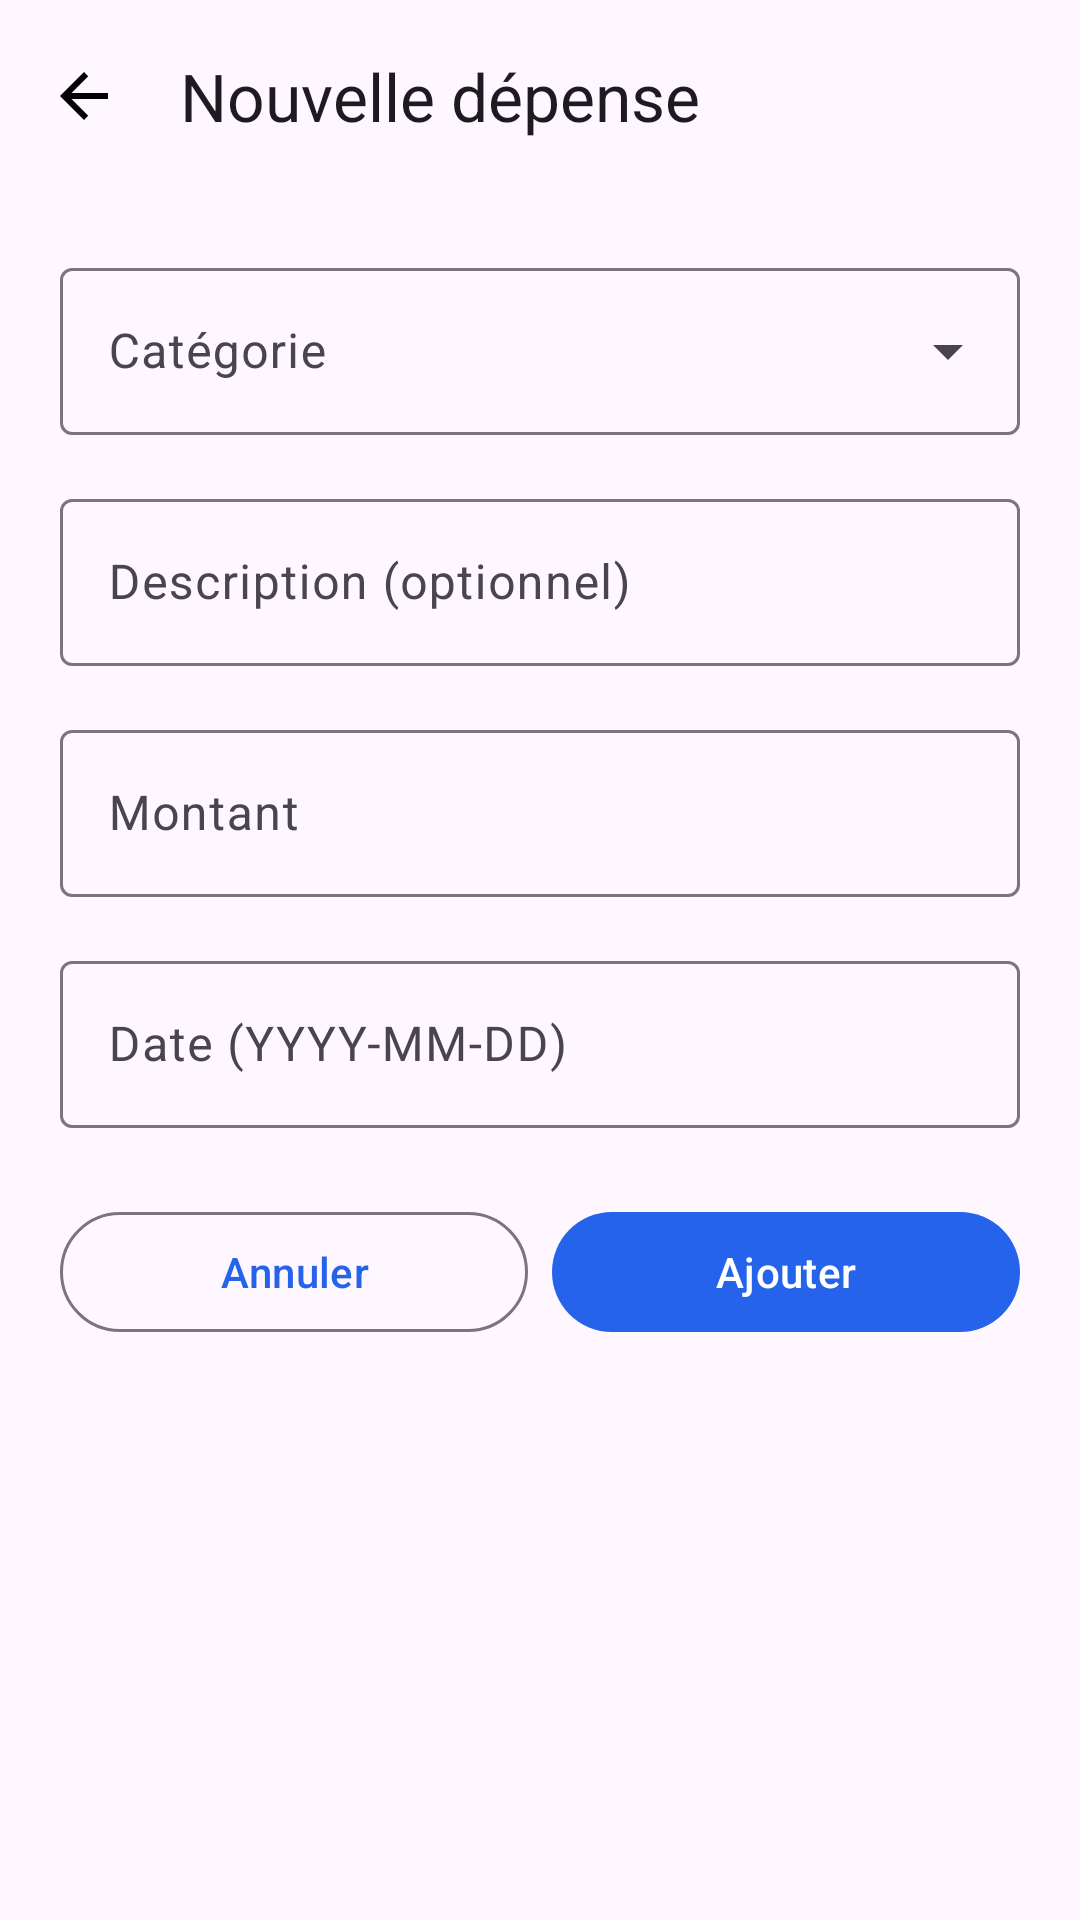

Android layout source for this screen:
<!-- AndroidManifest.xml: application theme Theme.VacationBudget -->
<!-- res/layout/activity_add_expense.xml -->
<?xml version="1.0" encoding="utf-8"?>
<LinearLayout
    xmlns:android="http://schemas.android.com/apk/res/android"
    xmlns:app="http://schemas.android.com/apk/res-auto"
    android:layout_width="match_parent"
    android:layout_height="match_parent"
    android:orientation="vertical"
    android:background="?attr/colorSurface">

    <com.google.android.material.appbar.MaterialToolbar
        android:id="@+id/toolbar"
        android:layout_width="match_parent"
        android:layout_height="?attr/actionBarSize"
        app:title="Nouvelle dépense"
        app:navigationIcon="@drawable/ic_arrow_back"/>

    <ScrollView
        android:layout_width="match_parent"
        android:layout_height="0dp"
        android:layout_weight="1">

        <LinearLayout
            android:layout_width="match_parent"
            android:layout_height="wrap_content"
            android:orientation="vertical"
            android:padding="20dp">

            
            <com.google.android.material.textfield.TextInputLayout
                android:id="@+id/til_category"
                android:layout_width="match_parent"
                android:layout_height="wrap_content"
                android:hint="Catégorie"
                android:layout_marginBottom="16dp"
                style="@style/Widget.Material3.TextInputLayout.OutlinedBox.ExposedDropdownMenu">
                <AutoCompleteTextView
                    android:id="@+id/spinner_category"
                    android:layout_width="match_parent"
                    android:layout_height="wrap_content"
                    android:inputType="none"/>
            </com.google.android.material.textfield.TextInputLayout>

            
            <com.google.android.material.textfield.TextInputLayout
                android:id="@+id/til_description"
                android:layout_width="match_parent"
                android:layout_height="wrap_content"
                android:hint="Description (optionnel)"
                android:layout_marginBottom="16dp"
                style="@style/Widget.Material3.TextInputLayout.OutlinedBox">
                <com.google.android.material.textfield.TextInputEditText
                    android:id="@+id/et_description"
                    android:layout_width="match_parent"
                    android:layout_height="wrap_content"
                    android:imeOptions="actionNext"/>
            </com.google.android.material.textfield.TextInputLayout>

            
            <com.google.android.material.textfield.TextInputLayout
                android:id="@+id/til_amount"
                android:layout_width="match_parent"
                android:layout_height="wrap_content"
                android:hint="Montant"
                android:layout_marginBottom="16dp"
                style="@style/Widget.Material3.TextInputLayout.OutlinedBox">
                <com.google.android.material.textfield.TextInputEditText
                    android:id="@+id/et_amount"
                    android:layout_width="match_parent"
                    android:layout_height="wrap_content"
                    android:inputType="numberDecimal"
                    android:imeOptions="actionNext"/>
            </com.google.android.material.textfield.TextInputLayout>

            
            <com.google.android.material.textfield.TextInputLayout
                android:id="@+id/til_date"
                android:layout_width="match_parent"
                android:layout_height="wrap_content"
                android:hint="Date (YYYY-MM-DD)"
                android:layout_marginBottom="24dp"
                style="@style/Widget.Material3.TextInputLayout.OutlinedBox">
                <com.google.android.material.textfield.TextInputEditText
                    android:id="@+id/et_date"
                    android:layout_width="match_parent"
                    android:layout_height="wrap_content"
                    android:imeOptions="actionDone"/>
            </com.google.android.material.textfield.TextInputLayout>

            
            <LinearLayout
                android:layout_width="match_parent"
                android:layout_height="wrap_content"
                android:orientation="horizontal">

                <com.google.android.material.button.MaterialButton
                    android:id="@+id/btn_cancel"
                    android:layout_width="0dp"
                    android:layout_height="wrap_content"
                    android:layout_weight="1"
                    android:text="Annuler"
                    android:layout_marginEnd="8dp"
                    style="@style/Widget.Material3.Button.OutlinedButton"/>

                <com.google.android.material.button.MaterialButton
                    android:id="@+id/btn_save"
                    android:layout_width="0dp"
                    android:layout_height="wrap_content"
                    android:layout_weight="1"
                    android:text="Ajouter"/>

            </LinearLayout>
        </LinearLayout>
    </ScrollView>
</LinearLayout>
<!-- resources referenced by this layout -->
<resources>
  <!-- drawable ic_arrow_back (drawable) -->
  <?xml version="1.0" encoding="utf-8"?>
  <vector xmlns:android="http://schemas.android.com/apk/res/android"
      android:width="24dp"
      android:height="24dp"
      android:viewportWidth="24"
      android:viewportHeight="24">
      <path android:fillColor="@android:color/black"
          android:pathData="M20,11H7.83l5.59,-5.59L12,4l-8,8 8,8 1.41,-1.41L7.83,13H20v-2z"/>
  </vector>
  <style name="Theme.VacationBudget" parent="Theme.Material3.DayNight.NoActionBar">
          
          <item name="colorPrimary">@color/md_blue_600</item>
          <item name="colorOnPrimary">@color/white</item>
          <item name="colorPrimaryContainer">@color/md_blue_100</item>
          <item name="colorOnPrimaryContainer">@color/md_blue_900</item>
  
          
          <item name="colorSecondary">@color/md_green_600</item>
          <item name="colorOnSecondary">@color/white</item>
          <item name="colorSecondaryContainer">@color/md_green_100</item>
          <item name="colorOnSecondaryContainer">@color/md_green_900</item>
  
          <item name="android:statusBarColor">?attr/colorSurface</item>
      </style>
  <color name="md_blue_600">#2563EB</color>
  <color name="white">#FFFFFFFF</color>
  <color name="md_blue_100">#DBEAFE</color>
  <color name="md_blue_900">#1E3A8A</color>
  <color name="md_green_600">#059669</color>
  <color name="md_green_100">#D1FAE5</color>
  <color name="md_green_900">#064E3B</color>
</resources>
